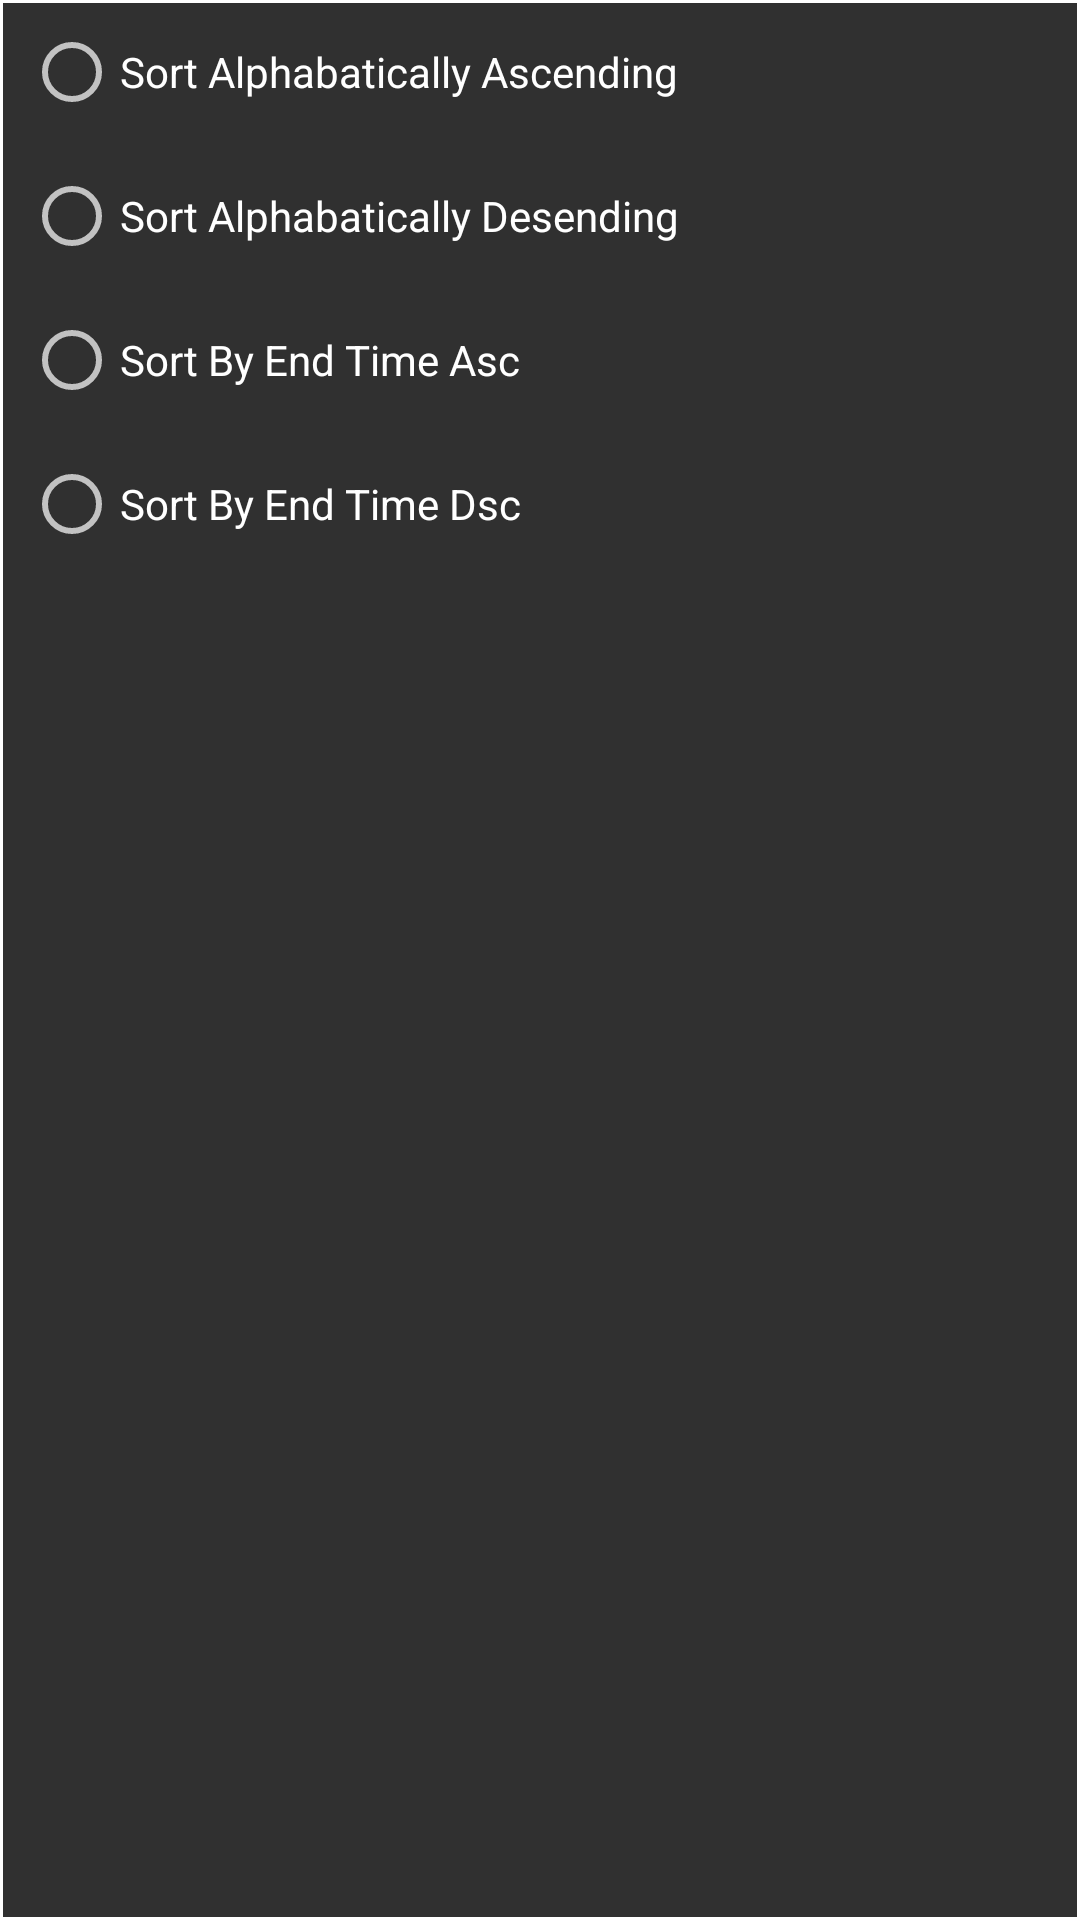

The Android layout XML behind this screen, and the referenced resources:
<!-- AndroidManifest.xml: application theme MainActivityTheme -->
<!-- res/layout/dialog_sort.xml -->
<?xml version="1.0" encoding="utf-8"?>
<LinearLayout xmlns:android="http://schemas.android.com/apk/res/android"
    android:layout_width="match_parent"
    android:layout_height="wrap_content"
    android:background="@drawable/rv_row_border"
    android:orientation="vertical">

    <RadioGroup
        android:layout_width="fill_parent"
        android:layout_height="wrap_content"
        android:orientation="vertical">

        <RadioButton
            android:id="@+id/rb_sort_alphabatically_asc"
            android:layout_width="wrap_content"
            android:layout_height="wrap_content"
            android:layout_margin="8dp"
            android:text="Sort Alphabatically Ascending" />

        <RadioButton
            android:id="@+id/rb_sort_alphabatically_dsc"
            android:layout_width="wrap_content"
            android:layout_height="wrap_content"
            android:layout_margin="8dp"
            android:text="Sort Alphabatically Desending" />
           

        <RadioButton
            android:id="@+id/rb_sort_end_time_asc"
            android:layout_width="wrap_content"
            android:layout_height="wrap_content"
            android:layout_margin="8dp"
            android:text="Sort By End Time Asc" />

        <RadioButton
            android:id="@+id/rb_sort_end_time_dsc"
            android:layout_width="wrap_content"
            android:layout_height="wrap_content"
            android:layout_margin="8dp"
            android:text="Sort By End Time Dsc" />
    </RadioGroup>

</LinearLayout>
<!-- resources referenced by this layout -->
<resources>
  <!-- drawable rv_row_border (drawable-anydpi) -->
  <?xml version="1.0" encoding="utf-8"?>
  <shape xmlns:android="http://schemas.android.com/apk/res/android"
      android:shape="rectangle" >
  
      
      <stroke
          android:width="1dp"
          android:color="@android:color/white" >
      </stroke>
  
      
      <corners
          android:radius="0dp"   >
      </corners>
  
  </shape>
  <style name="MainActivityTheme" parent="Theme.AppCompat.NoActionBar">
          <item name="colorPrimary">@color/colorPrimary</item>
          <item name="colorPrimaryDark">@color/colorPrimaryDark</item>
          <item name="colorAccent">@color/colorAccent</item>
      </style>
  <color name="colorPrimary">#9E9D24</color>
  <color name="colorPrimaryDark">#827717</color>
  <color name="colorAccent">#C6FF00</color>
</resources>
